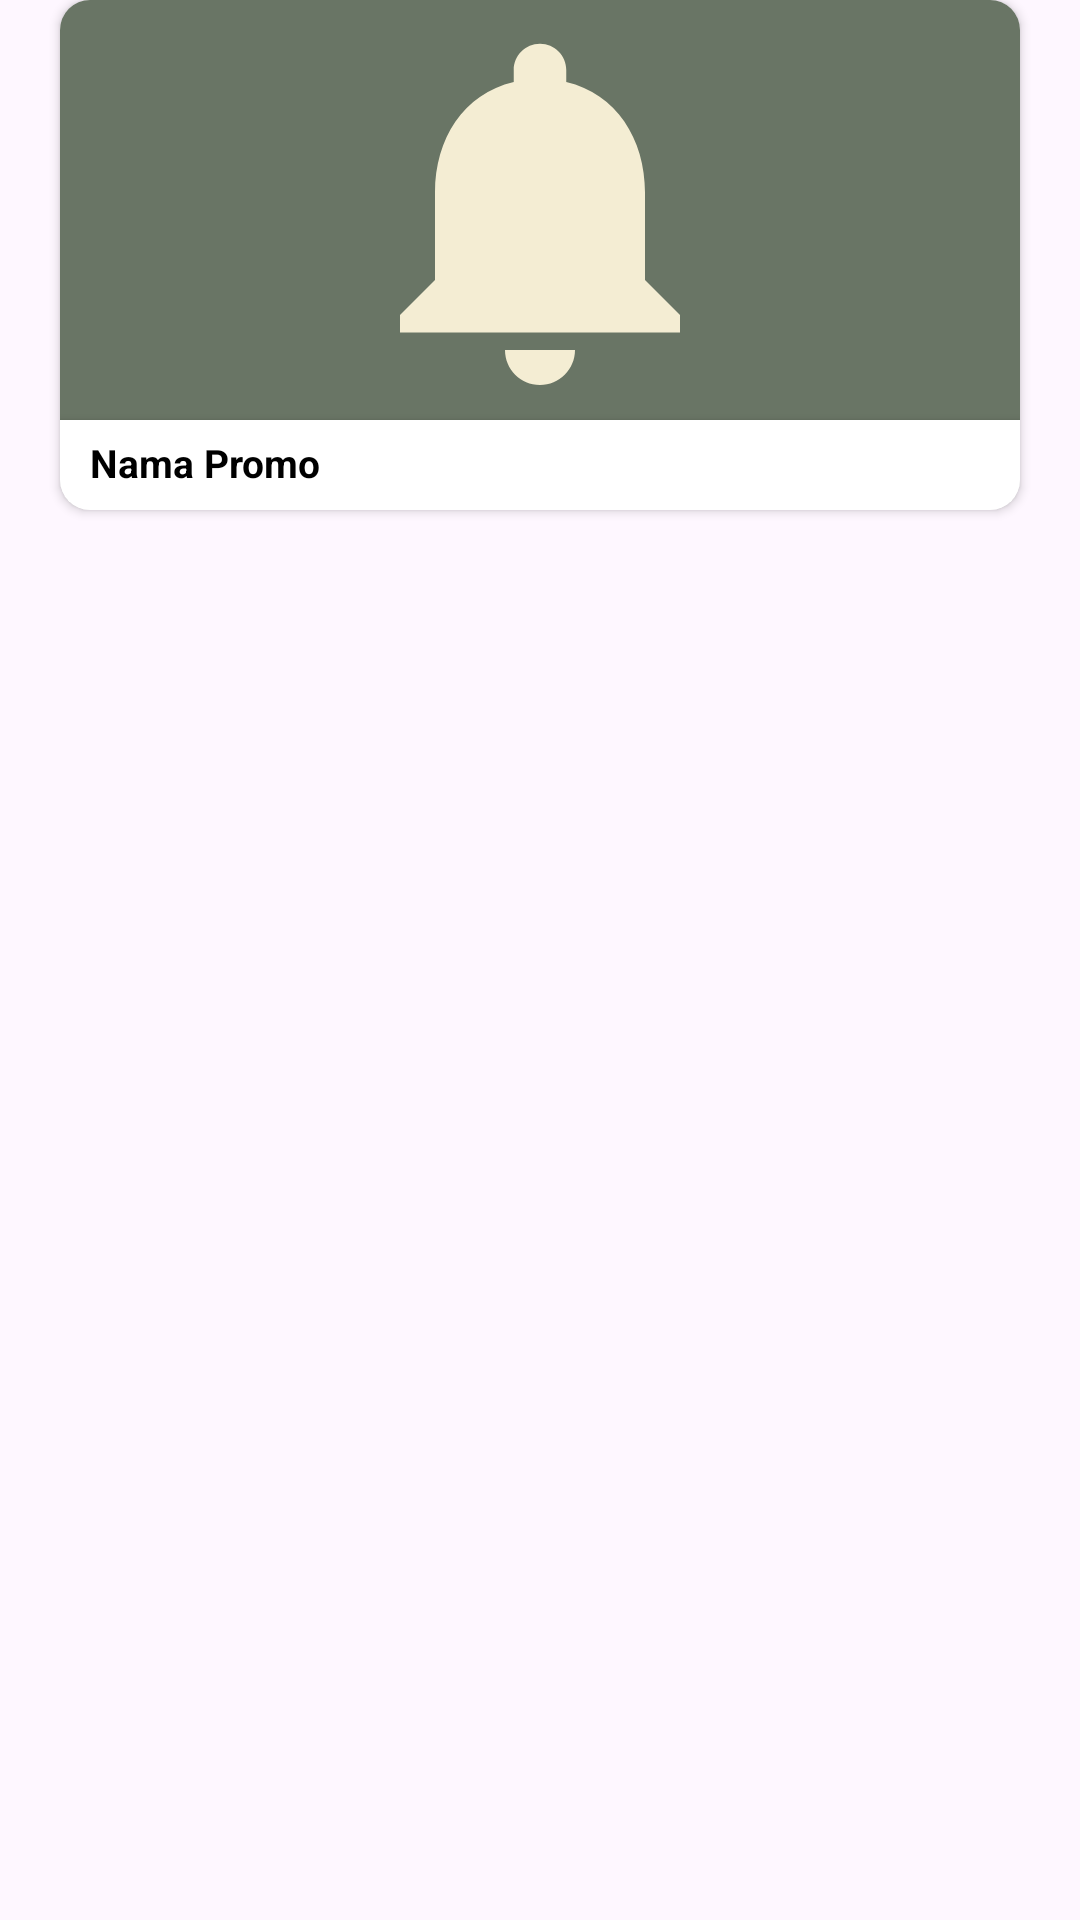

Produce the Android XML layout that renders to this screen, including the resource entries it uses.
<!-- AndroidManifest.xml: application theme Theme.PabaProject -->
<!-- res/layout/rv_promo.xml -->
<?xml version="1.0" encoding="utf-8"?>
<LinearLayout xmlns:android="http://schemas.android.com/apk/res/android"
    android:layout_width="match_parent"
    android:layout_height="wrap_content"
    xmlns:app="http://schemas.android.com/apk/res-auto"
    android:layout_gravity="center"
    android:orientation="vertical">

    <androidx.cardview.widget.CardView
        android:id="@+id/bgGambarPromo"
        android:layout_width="match_parent"
        android:layout_height="170dp"
        android:layout_marginLeft="20dp"
        android:layout_marginRight="20dp"
        android:layout_marginBottom="45dp"
        app:cardCornerRadius="10dp">

        <ImageView
            android:id="@+id/gambarPromo"
            android:layout_width="match_parent"
            android:layout_height="match_parent"
            android:src="@drawable/notif"
            android:background="#697565"
            android:layout_marginBottom="30dp"
            />

        <androidx.cardview.widget.CardView
            android:layout_width="match_parent"
            android:layout_height="30dp"
            android:layout_gravity="bottom"
            app:cardCornerRadius="0dp"
            app:cardBackgroundColor="@color/white">

            <TextView
                android:id="@+id/namaPromo"
                android:layout_width="match_parent"
                android:layout_height="wrap_content"
                android:text="Nama Promo"
                android:textStyle="bold"
                android:textSize="13dp"
                android:layout_gravity="bottom"
                android:layout_marginBottom="7dp"
                android:layout_marginLeft="10dp"
                android:textColor="@color/black"/>

            <ImageView
                android:id="@+id/btnHapus"
                android:layout_width="20dp"
                android:layout_height="20dp"
                android:src="@drawable/hapus"
                android:layout_gravity="right"
                android:layout_marginTop="5dp"
                android:layout_marginRight="10dp"
                android:visibility="gone"
                />
        </androidx.cardview.widget.CardView>
    </androidx.cardview.widget.CardView>
</LinearLayout>
<!-- resources referenced by this layout -->
<resources>
  <!-- drawable hapus (drawable) -->
  <vector xmlns:android="http://schemas.android.com/apk/res/android" android:height="24dp" android:tint="#C82500" android:viewportHeight="24" android:viewportWidth="24" android:width="24dp">
        
      <path android:fillColor="@android:color/white" android:pathData="M6,19c0,1.1 0.9,2 2,2h8c1.1,0 2,-0.9 2,-2L18,7L6,7v12zM8.46,11.88l1.41,-1.41L12,12.59l2.12,-2.12 1.41,1.41L13.41,14l2.12,2.12 -1.41,1.41L12,15.41l-2.12,2.12 -1.41,-1.41L10.59,14l-2.13,-2.12zM15.5,4l-1,-1h-5l-1,1L5,4v2h14L19,4z"/>
      
  </vector>
  <!-- drawable notif (drawable) -->
  <vector xmlns:android="http://schemas.android.com/apk/res/android" android:height="24dp" android:tint="#F4EDD3" android:viewportHeight="24" android:viewportWidth="24" android:width="24dp">
        
      <path android:fillColor="@android:color/white" android:pathData="M12,22c1.1,0 2,-0.9 2,-2h-4c0,1.1 0.89,2 2,2zM18,16v-5c0,-3.07 -1.64,-5.64 -4.5,-6.32L13.5,4c0,-0.83 -0.67,-1.5 -1.5,-1.5s-1.5,0.67 -1.5,1.5v0.68C7.63,5.36 6,7.92 6,11v5l-2,2v1h16v-1l-2,-2z"/>
      
  </vector>
  <style name="Theme.PabaProject" parent="Base.Theme.PabaProject" />
  <style name="Base.Theme.PabaProject" parent="Theme.Material3.DayNight.NoActionBar">
          
          
      </style>
  <!-- not gathered from this repository: default colours our renderer supplied (Android Studio template values) -->
  <color name="black">#FF000000</color>
  <color name="white">#FFFFFFFF</color>
</resources>
